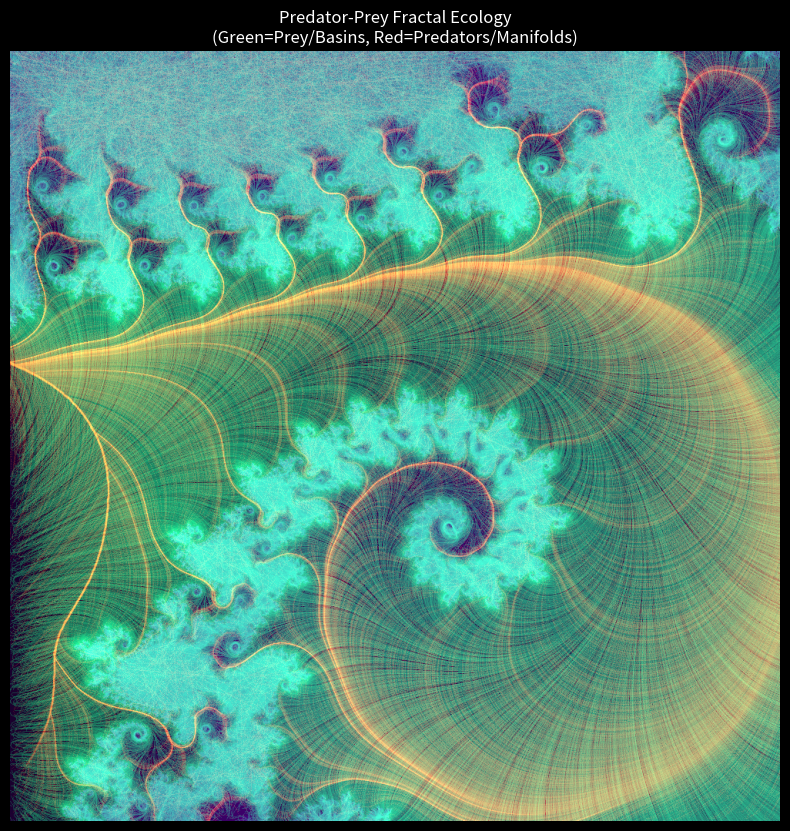

Recreate this plot in Python.
import numpy as np
import matplotlib.pyplot as plt

def predator_prey_fractal(resolution=(1000, 1000), n_prey=60000, n_predators=20000, steps=250):
    print("Initializing Ecosystem...")
    H, W = resolution
    
    # 1. Generate the Environment (The "Terrain")
    # Seahorse Valley - A rich environment with both deep bulbs and sharp cliffs
    center = -0.743643 + 0.131825j
    width = 0.005
    
    y, x = np.ogrid[center.imag - width/2 : center.imag + width/2 : H * 1j,
                    center.real - width/2 : center.real + width/2 : W * 1j]
    c_grid = x + 1j*y
    
    print("  Mapping Potential & Gradient Fields...")
    max_iter = 100
    z = np.zeros_like(c_grid)
    potential = np.zeros(c_grid.shape, dtype=float)
    mask = np.full(c_grid.shape, True, dtype=bool)
    
    # Standard smooth iteration count
    for i in range(max_iter):
        if not np.any(mask): break
        z[mask] = z[mask]**2 + c_grid[mask]
        diverged = np.abs(z) > 100
        newly_div = mask & diverged
        if np.any(newly_div):
            smooth = i + 1 - np.log2(np.log(np.abs(z[newly_div])))
            potential[newly_div] = smooth
            mask[newly_div] = False
            
    # Interior points get max potential
    potential[mask] = max_iter
    
    # Calculate Gradient (Slope) - used for navigation
    grad_y, grad_x = np.gradient(potential)
    
    # Normalize Gradient (Direction only)
    grad_mag = np.sqrt(grad_x**2 + grad_y**2)
    grad_mag[grad_mag == 0] = 1e-9 # Safe divide
    
    dir_x = grad_x / grad_mag
    dir_y = grad_y / grad_mag
    
    # "Cliff Map" - Identifies the sharp boundaries (High Gradient Magnitude)
    # Predators love this.
    cliff_intensity = grad_mag / np.max(grad_mag)
    
    # --- 2. Initialize Agents ---
    print(f"  Releasing {n_prey} Prey and {n_predators} Predators...")
    
    # Random start positions
    prey_x = np.random.uniform(0, W, n_prey)
    prey_y = np.random.uniform(0, H, n_prey)
    pred_x = np.random.uniform(0, W, n_predators)
    pred_y = np.random.uniform(0, H, n_predators)
    
    # Velocities
    prey_vx = np.random.randn(n_prey) * 0.5
    prey_vy = np.random.randn(n_prey) * 0.5
    pred_vx = np.random.randn(n_predators) * 0.5
    pred_vy = np.random.randn(n_predators) * 0.5
    
    # Trail Maps (Accumulators)
    trail_prey = np.zeros((H, W))
    trail_pred = np.zeros((H, W))
    
    # Physics Settings
    prey_speed = 1.0
    pred_speed = 1.8 # Predators are faster
    
    # Simulation Loop
    print("  Simulating Survival Dynamics...")
    
    for step in range(steps):
        # --- PREY LOGIC ---
        # 1. Sample Environment
        ix = np.clip(prey_x.astype(int), 0, W-1)
        iy = np.clip(prey_y.astype(int), 0, H-1)
        
        # 2. Force: Climb the Potential (Seek Safety/Interior)
        # They want to move UP the gradient (+dir_x, +dir_y)
        fx = dir_x[iy, ix] * 0.2
        fy = dir_y[iy, ix] * 0.2
        
        # 3. Force: Flow Tangent (Surf the lines)
        # Cross product of gradient (-dir_y, dir_x)
        # This makes them orbit rather than just fall in
        fx += -dir_y[iy, ix] * 0.1
        fy += dir_x[iy, ix] * 0.1
        
        # 4. Update Prey
        prey_vx = prey_vx * 0.9 + fx # Inertia + Force
        prey_vy = prey_vy * 0.9 + fy
        
        # Normalize speed
        v_norm = np.sqrt(prey_vx**2 + prey_vy**2)
        v_norm[v_norm==0] = 1
        prey_vx = (prey_vx / v_norm) * prey_speed
        prey_vy = (prey_vy / v_norm) * prey_speed
        
        prey_x += prey_vx
        prey_y += prey_vy
        
        # --- PREDATOR LOGIC ---
        # 1. Sample Environment
        pix = np.clip(pred_x.astype(int), 0, W-1)
        piy = np.clip(pred_y.astype(int), 0, H-1)
        
        # 2. Force: Seek the Cliffs (High Gradient Magnitude)
        # They are attracted to where 'cliff_intensity' is high
        # We can simulate this by making them surf the Iso-lines (Tangent)
        # but biased towards the "Edge Zone" (Potential ~ 20-30)
        
        curr_pot = potential[piy, pix]
        
        # Target Potential: The Chaotic Edge is usually around iter 20-40 in smooth count
        target = 30.0
        diff = target - curr_pot
        
        # Steer towards target potential
        # If diff > 0 (too far out), go up gradient
        # If diff < 0 (too deep in), go down gradient
        pfx = dir_x[piy, pix] * np.sign(diff) * 0.3
        pfy = dir_y[piy, pix] * np.sign(diff) * 0.3
        
        # Add strong circulation (Patrolling)
        pfx += -dir_y[piy, pix] * 0.5
        pfy += dir_x[piy, pix] * 0.5
        
        # 3. Update Predators
        pred_vx = pred_vx * 0.92 + pfx
        pred_vy = pred_vy * 0.92 + pfy
        
        # Normalize Speed
        pv_norm = np.sqrt(pred_vx**2 + pred_vy**2)
        pv_norm[pv_norm==0] = 1
        pred_vx = (pred_vx / pv_norm) * pred_speed
        pred_vy = (pred_vy / pv_norm) * pred_speed
        
        pred_x += pred_vx
        pred_y += pred_vy
        
        # --- Record Trails ---
        # Only record if in bounds
        valid_prey = (prey_x >= 0) & (prey_x < W) & (prey_y >= 0) & (prey_y < H)
        valid_pred = (pred_x >= 0) & (pred_x < W) & (pred_y >= 0) & (pred_y < H)
        
        np.add.at(trail_prey, (prey_y[valid_prey].astype(int), prey_x[valid_prey].astype(int)), 1)
        np.add.at(trail_pred, (pred_y[valid_pred].astype(int), pred_x[valid_pred].astype(int)), 1)

    print("  Rendering Habitat Map...")
    
    # Log scale for trails
    img_prey = np.log(trail_prey + 1)
    img_prey /= np.max(img_prey)
    
    img_pred = np.log(trail_pred + 1)
    img_pred /= np.max(img_pred)
    
    # Background: Structure of the Fractal (Dim Gray)
    structure = potential / max_iter
    
    # Composition
    # Red Channel = Predators (Chaos Hunters)
    # Green Channel = Prey (Stability Seekers)
    # Blue Channel = Structure/Water
    
    final_img = np.zeros((H, W, 3))
    
    # Predators are Hot Orange/Red
    final_img[:,:,0] = img_pred * 1.5 + structure * 0.2
    final_img[:,:,1] = img_prey * 1.2 + img_pred * 0.4 # Yellow overlap
    final_img[:,:,2] = img_prey * 0.5 + structure * 0.4
    
    # Enhance contrast
    final_img = np.clip(np.power(final_img, 0.8), 0, 1)
    
    fig, ax = plt.subplots(figsize=(10, 10), facecolor='black')
    ax.imshow(final_img, origin='lower')
    ax.axis('off')
    plt.title("Predator-Prey Fractal Ecology\n(Green=Prey/Basins, Red=Predators/Manifolds)", color='white')
    plt.savefig("predator_prey_fractal.png", facecolor='black')
    print("[+] Analysis saved: predator_prey_fractal.png")     
    plt.show()

predator_prey_fractal()